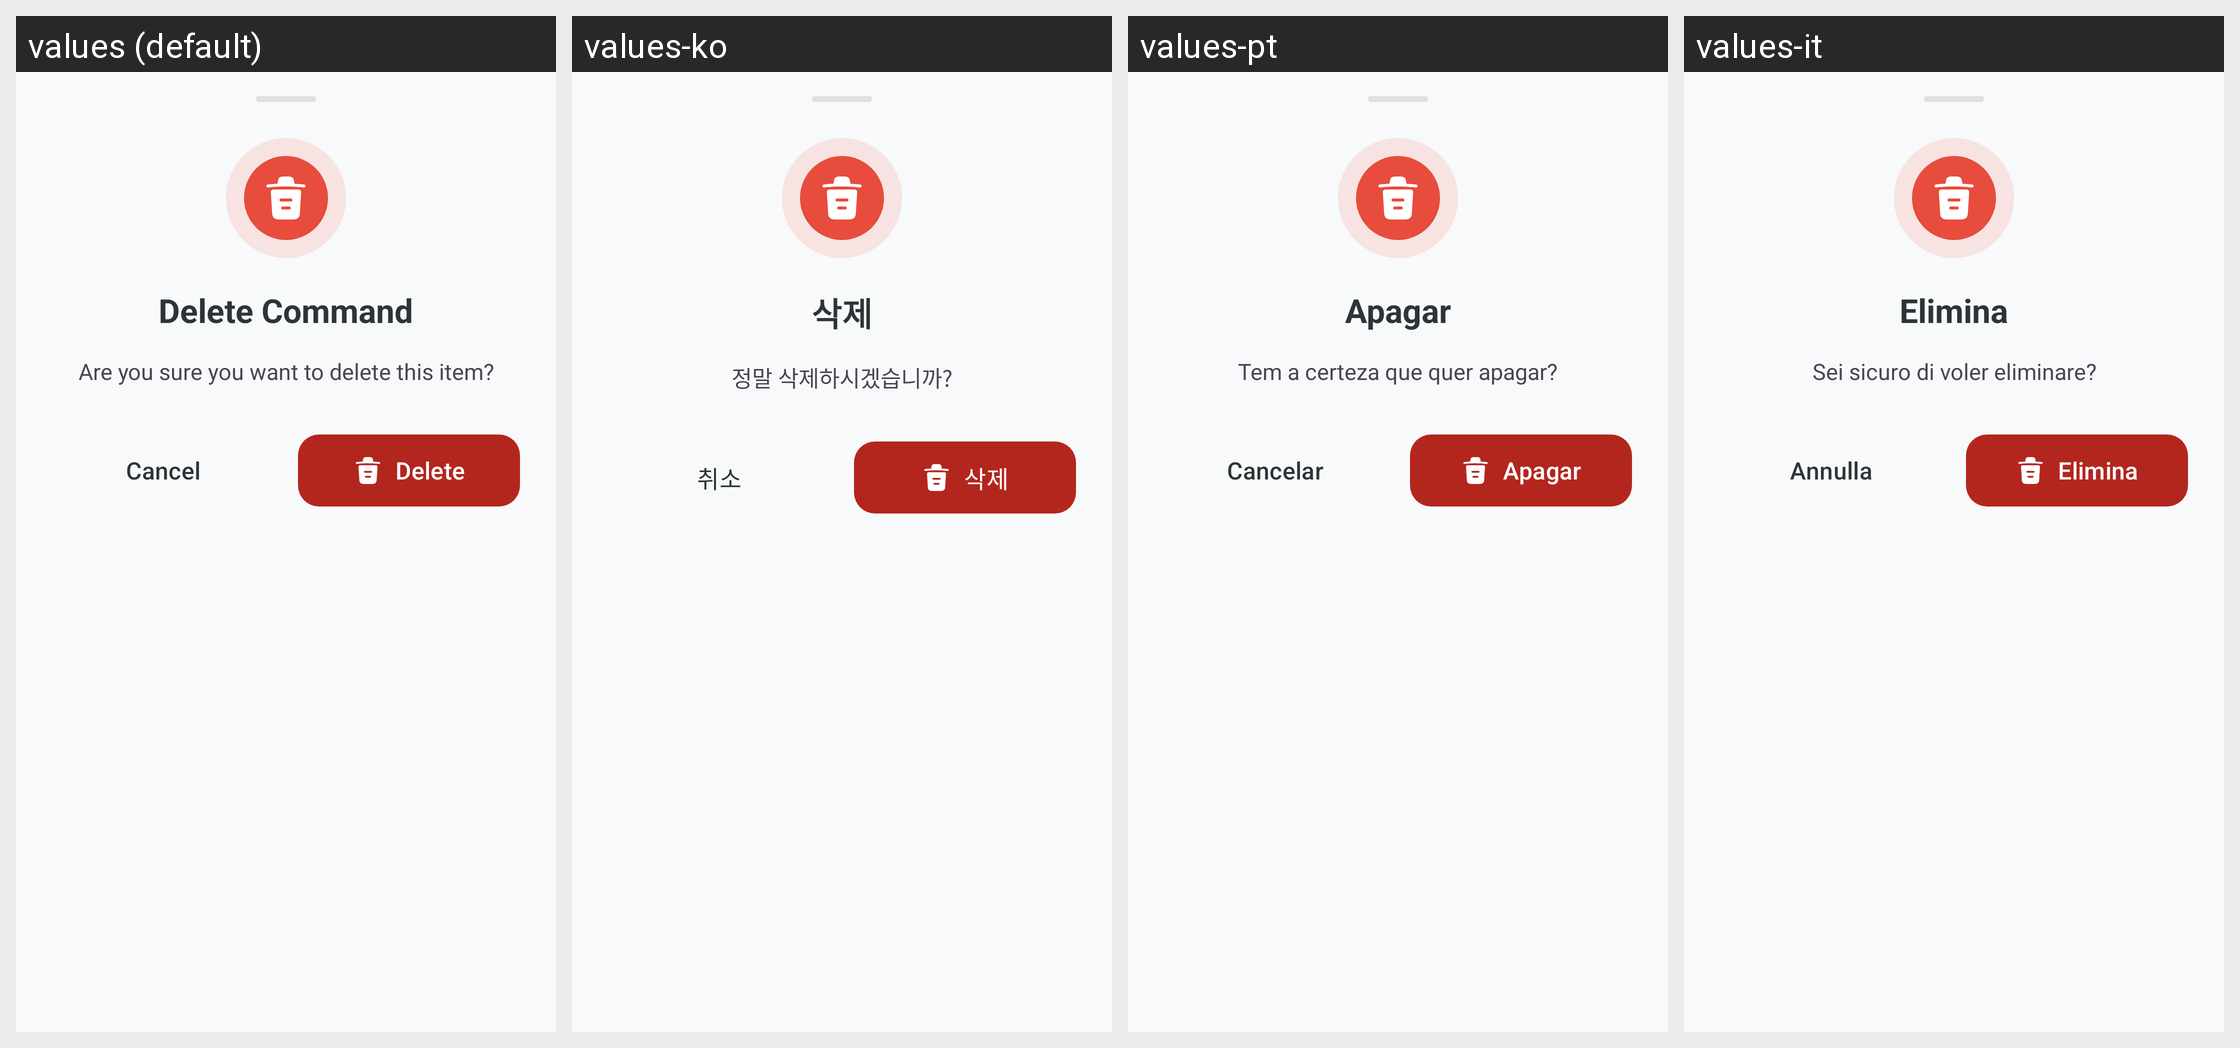

Strings drawn on this Android screen and how each of the app's shown locales translates them:
Android screen res/layout/bottom_sheet_delete_confirm.xml rendered under 4 locales, left to right: values (default), values-ko, values-pt, values-it. Device: Nexus 5 (rendered at 1080×1920; each locale shown at half size, 540×960, under a caption strip naming it); theme Theme.KGPT.
Other locales in the repository, not shown: values-ar, values-bn, values-de, values-es, values-fr, values-hi, values-id, values-ja, values-nl, values-pl, values-ru, values-sw, values-th, values-tr, values-ur, values-vi, values-zh.
Strings drawn on this screen, with the default value and each locale's value (text and hints the layout hard-codes, and strings that could not be matched under every locale, appear in the picture but are not listed):

delete_title
  values: Delete Command
  values-ko: 삭제
  values-pt: Apagar
  values-it: Elimina

delete_message
  values: Are you sure you want to delete this item?
  values-ko: 정말 삭제하시겠습니까?
  values-pt: Tem a certeza que quer apagar?
  values-it: Sei sicuro di voler eliminare?

btn_cancel
  values: Cancel
  values-ko: 취소
  values-pt: Cancelar
  values-it: Annulla

action_delete
  values: Delete
  values-ko: 삭제
  values-pt: Apagar
  values-it: Elimina
